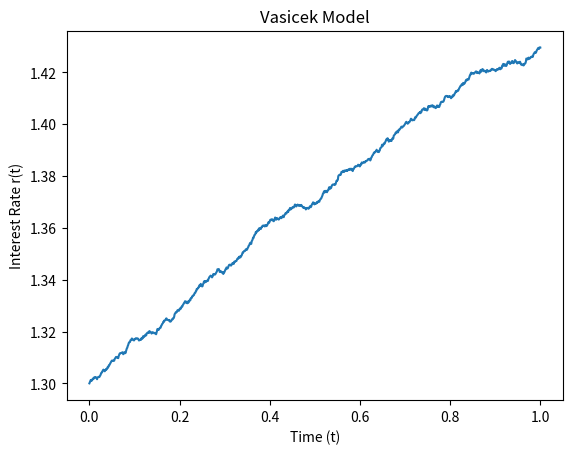

Write Python code to recreate this figure.
import matplotlib.pyplot as plt
import numpy as np


# r0 is the initial value of the interest rate
# T is the timeframe, in this case 1 year
# N is the number of samples
def vasicek_model(r0, kappa, theta, sigma, T=1, N=1000):
    dt = T / float(N)
    t = np.linspace(0, T, N + 1)
    rates = [r0]

    for _ in range(N):
        # Simulate changes in the interest rate
        dr = kappa * (theta - rates[-1]) * dt + sigma * np.sqrt(dt) * np.random.normal(
            0, 1
        )
        rates.append(rates[-1] + dr)

    return t, rates


def plot_model(t, r):
    plt.plot(t, r)
    plt.xlabel("Time (t)")
    plt.ylabel("Interest Rate r(t)")
    plt.title("Vasicek Model")
    plt.show()


if __name__ == "__main__":
    time, data = vasicek_model(
        r0=1.3,
        kappa=0.9,
        theta=1.5,
        sigma=0.01,
    )
    # We will notice that the graph converges to the theta value
    # Kappa will define how quickly the rate of the graph converges to theta
    # Sigma (std_dev) will determine how much the values fluctuate around
    #   getting to the convergence point
    plot_model(time, data)
